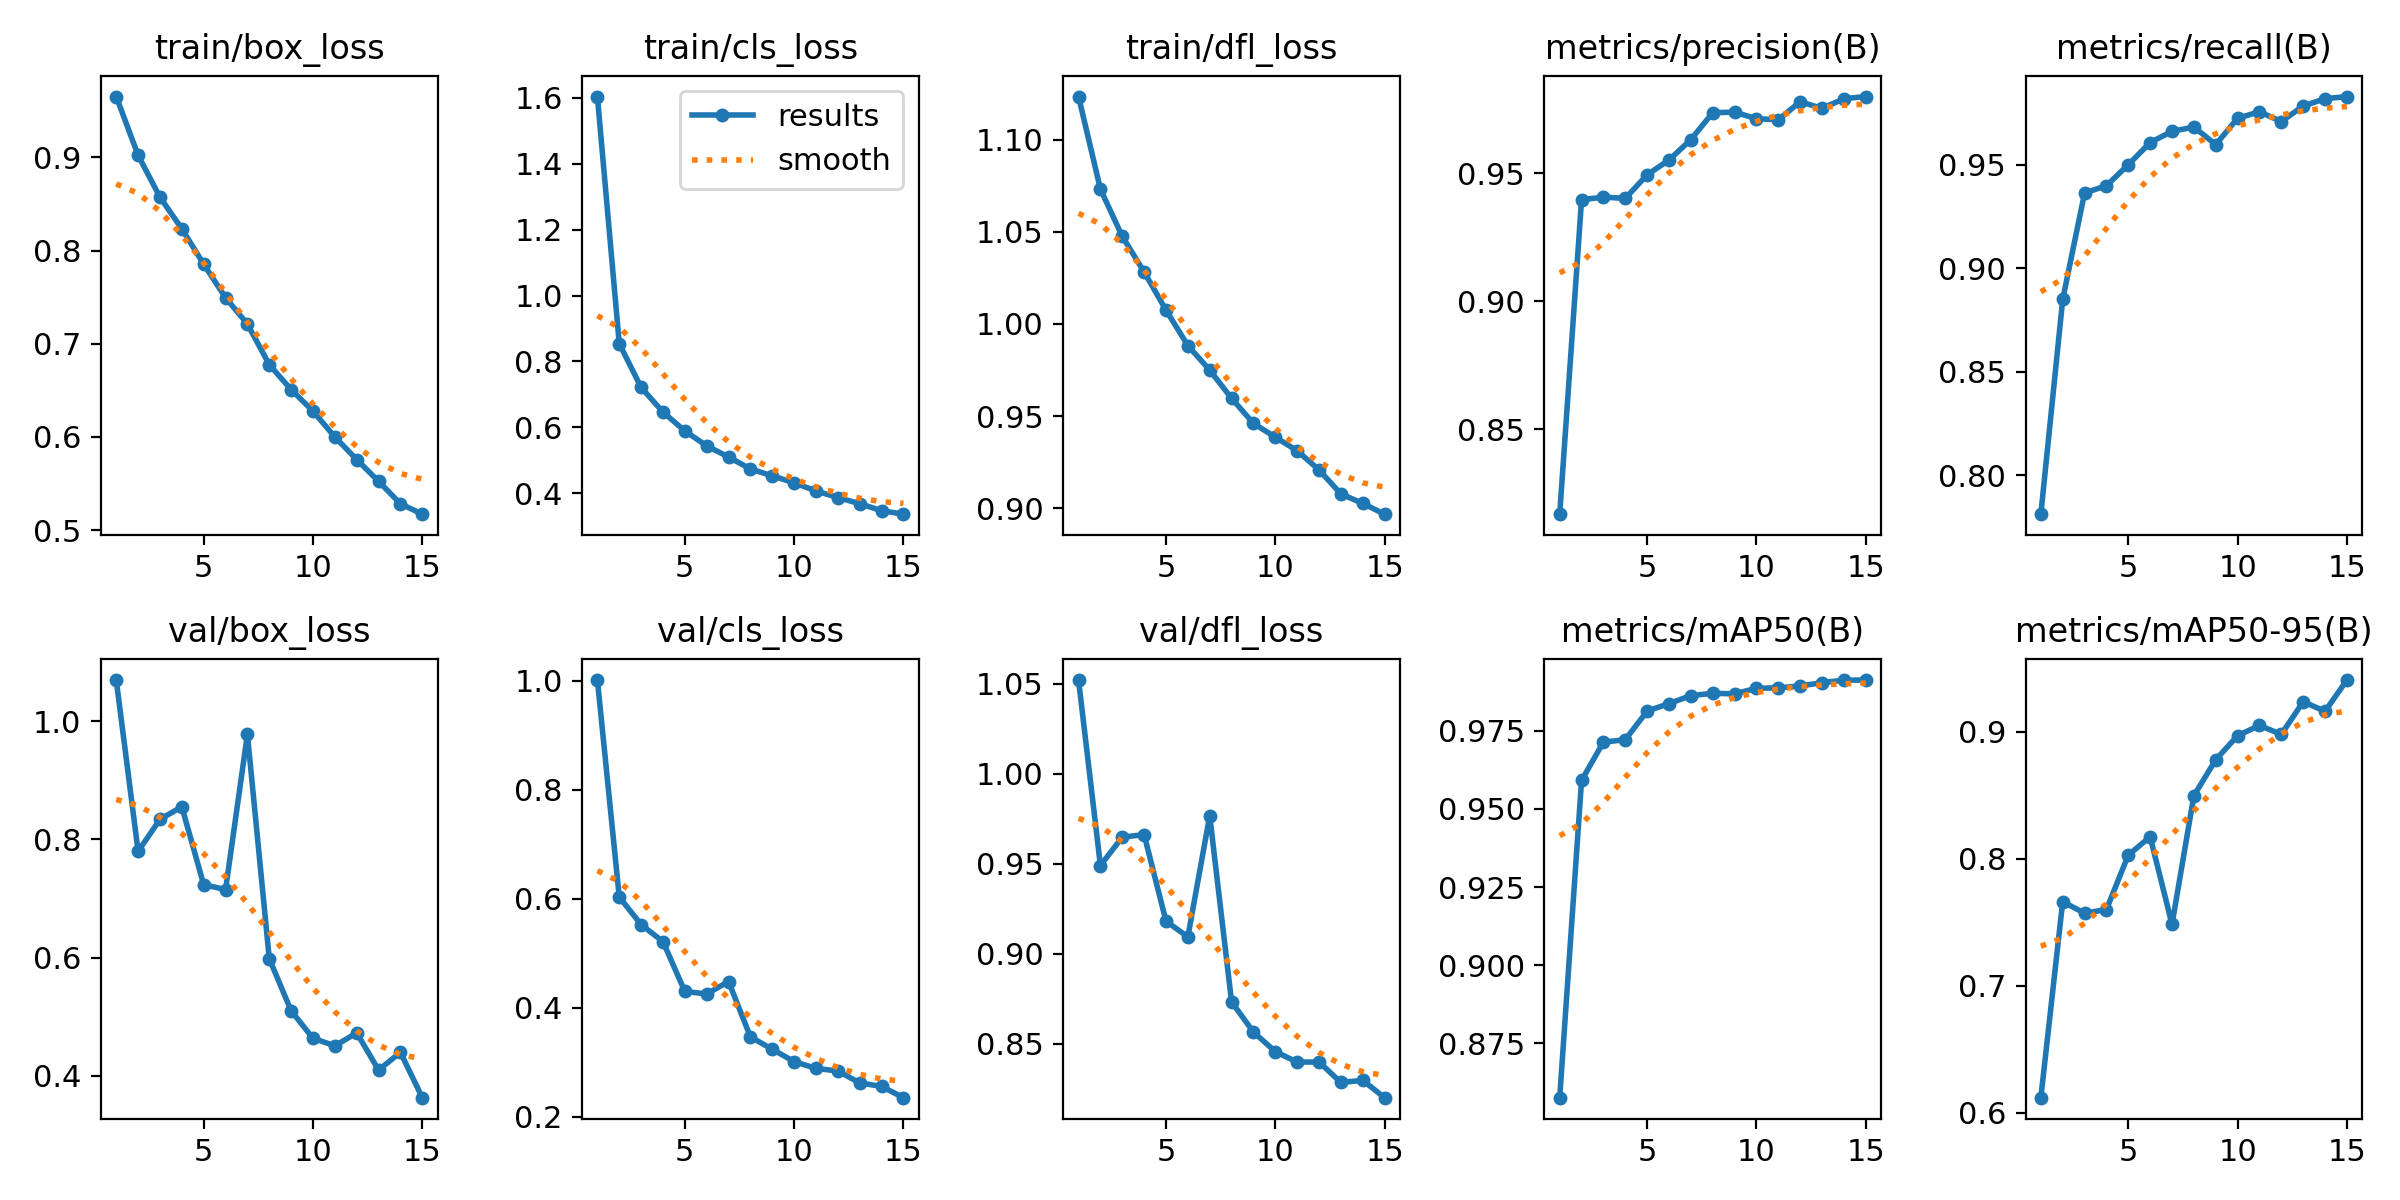

The table this chart was drawn from, first rows:
epoch, time, train/box_loss, train/cls_loss, train/dfl_loss, metrics/precision(B), metrics/recall(B), metrics/mAP50(B), metrics/mAP50-95(B), val/box_loss, val/cls_loss, val/dfl_loss, lr/pg0, lr/pg1, lr/pg2
1, 180.9, 0.9653, 1.604, 1.123, 0.8167, 0.7813, 0.8576, 0.6119, 1.07, 1.001, 1.052, 0.0006657, 0.0006657, 0.0006657
2, 338.6, 0.9022, 0.854, 1.073, 0.9397, 0.8849, 0.9591, 0.7663, 0.7798, 0.6031, 0.949, 0.001244, 0.001244, 0.001244
3, 494.9, 0.8573, 0.721, 1.047, 0.9407, 0.9364, 0.9714, 0.7572, 0.8341, 0.5526, 0.9648, 0.001735, 0.001735, 0.001735
4, 650, 0.8234, 0.6463, 1.028, 0.9402, 0.9398, 0.9722, 0.7601, 0.8554, 0.5214, 0.9662, 0.001604, 0.001604, 0.001604
5, 806.2, 0.7854, 0.5888, 1.007, 0.9495, 0.95, 0.9813, 0.8031, 0.7235, 0.4299, 0.9182, 0.001472, 0.001472, 0.001472
6, 963.6, 0.7495, 0.5436, 0.9882, 0.9552, 0.9607, 0.9837, 0.8174, 0.7152, 0.4255, 0.9094, 0.00134, 0.00134, 0.00134
7, 1118, 0.7212, 0.5097, 0.9749, 0.9632, 0.9661, 0.9863, 0.7485, 0.9778, 0.4482, 0.9766, 0.001208, 0.001208, 0.001208
8, 1275, 0.6776, 0.4733, 0.9596, 0.9737, 0.9682, 0.987, 0.8498, 0.5982, 0.3467, 0.8733, 0.001076, 0.001076, 0.001076
9, 1431, 0.6508, 0.4525, 0.946, 0.974, 0.9597, 0.9868, 0.8781, 0.5101, 0.3239, 0.8566, 0.000944, 0.000944, 0.000944
10, 1588, 0.6278, 0.4314, 0.9385, 0.9714, 0.9724, 0.9887, 0.8971, 0.4634, 0.3014, 0.8457, 0.000812, 0.000812, 0.000812
11, 1743, 0.6, 0.4065, 0.9312, 0.9709, 0.9756, 0.9888, 0.9051, 0.4507, 0.2889, 0.8399, 0.00068, 0.00068, 0.00068
12, 1897, 0.5757, 0.3867, 0.9208, 0.978, 0.9708, 0.9894, 0.8981, 0.4726, 0.2841, 0.84, 0.000548, 0.000548, 0.000548
13, 2054, 0.5524, 0.368, 0.9077, 0.9754, 0.9783, 0.9904, 0.9238, 0.4097, 0.2623, 0.8286, 0.000416, 0.000416, 0.000416
14, 2213, 0.5283, 0.3467, 0.9026, 0.9792, 0.9819, 0.9912, 0.9163, 0.4397, 0.2558, 0.8298, 0.000284, 0.000284, 0.000284
15, 2368, 0.5171, 0.3361, 0.8968, 0.98, 0.9829, 0.9913, 0.9409, 0.363, 0.2352, 0.8202, 0.000152, 0.000152, 0.000152
